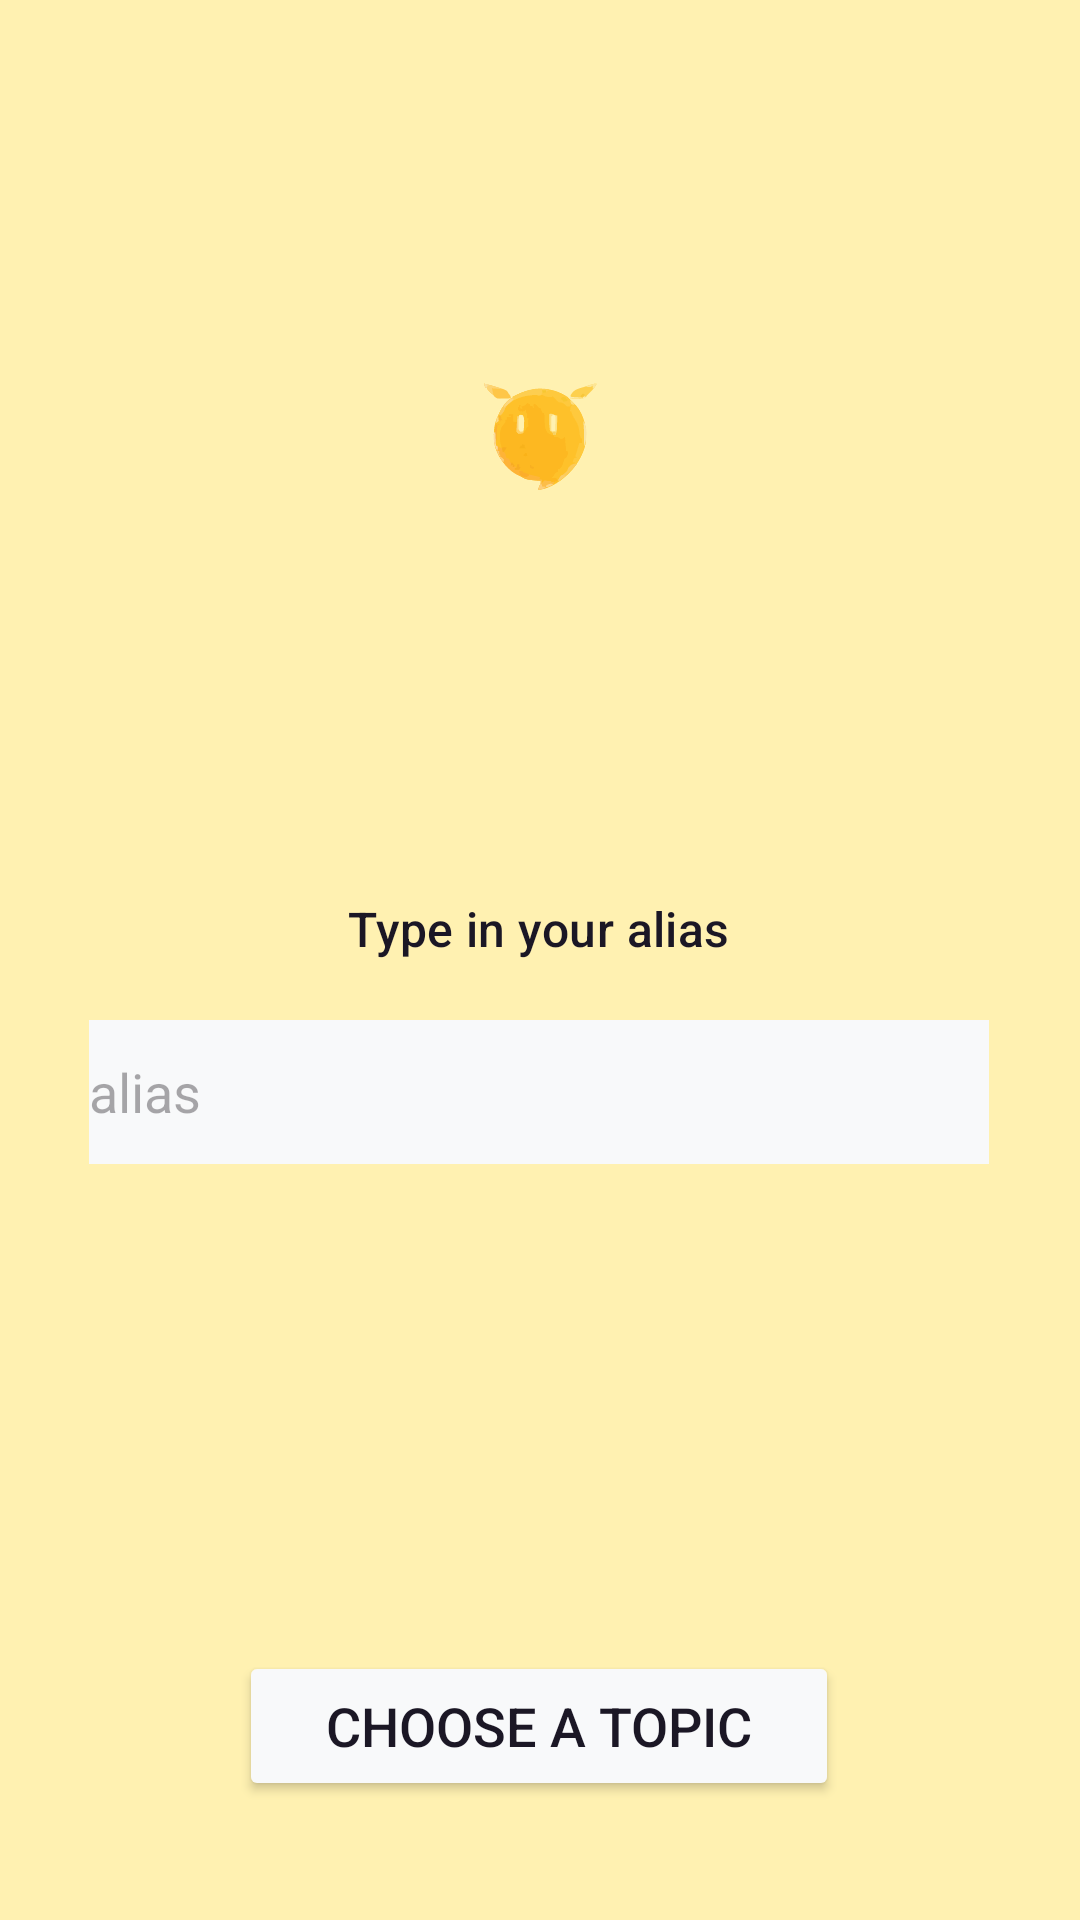

This screen was rendered from an Android layout file. Write that file and the resources it references.
<!-- AndroidManifest.xml: application theme Theme.Blabble -->
<!-- res/layout/activity_home.xml -->
<?xml version="1.0" encoding="utf-8"?>
<androidx.constraintlayout.widget.ConstraintLayout xmlns:android="http://schemas.android.com/apk/res/android"
    xmlns:app="http://schemas.android.com/apk/res-auto"
    xmlns:tools="http://schemas.android.com/tools"
    android:layout_width="match_parent"
    android:layout_height="match_parent"
    tools:context=".activity.HomeActivity"
    android:background="@color/Vanilla">

    <ImageView
        android:id="@+id/logo"
        android:layout_width="wrap_content"
        android:layout_height="wrap_content"
        android:layout_marginBottom="350dp"
        android:src="@drawable/ic_launcher_foreground"
        app:layout_constraintBottom_toBottomOf="parent"
        app:layout_constraintEnd_toEndOf="parent"
        app:layout_constraintStart_toStartOf="parent"
        app:layout_constraintTop_toTopOf="parent" />

    <TextView
        android:id="@+id/textView"
        style="@style/TextAppearance.Material3.LabelLarge"
        android:layout_width="wrap_content"
        android:layout_height="wrap_content"
        android:layout_marginTop="80dp"
        android:text="Type in your alias"
        android:textColor="@color/RaisinBlack"
        android:textSize="16sp"
        app:layout_constraintBottom_toTopOf="@+id/aliasText"
        app:layout_constraintEnd_toEndOf="parent"
        app:layout_constraintHorizontal_bias="0.498"
        app:layout_constraintStart_toStartOf="parent"
        app:layout_constraintTop_toBottomOf="@+id/logo"
        app:layout_constraintVertical_bias="0.0" />

    <EditText
        android:id="@+id/aliasText"
        android:layout_width="wrap_content"
        android:layout_height="wrap_content"
        android:width="300dp"
        android:height="48dp"
        android:background="@color/White"
        android:ems="10"
        android:hint="alias"
        app:layout_constraintBottom_toTopOf="@+id/topicBtn"
        app:layout_constraintEnd_toEndOf="parent"
        app:layout_constraintHorizontal_bias="0.495"
        app:layout_constraintStart_toStartOf="parent"
        app:layout_constraintTop_toBottomOf="@+id/textView" />

    <Button
        android:id="@+id/topicBtn"
        android:layout_width="200dp"
        android:layout_height="50dp"
        android:layout_marginTop="143dp"
        android:layout_marginBottom="20dp"
        android:backgroundTint="@color/White"
        android:text="@string/chooseATopic"
        android:textColor="@color/RaisinBlack"
        android:textSize="18sp"
        app:layout_constraintBottom_toBottomOf="parent"
        app:layout_constraintEnd_toEndOf="parent"
        app:layout_constraintHorizontal_bias="0.497"
        app:layout_constraintStart_toStartOf="parent"
        app:layout_constraintTop_toBottomOf="@+id/aliasText" />

</androidx.constraintlayout.widget.ConstraintLayout>
<!-- resources referenced by this layout -->
<resources>
  <color name="RaisinBlack">#1B1725</color>
  <color name="Vanilla">#FFF1B1</color>
  <color name="White">#F8F9FA</color>
  <!-- drawable ic_launcher_foreground: vector/xml drawable (drawable, 20332 chars, omitted) -->
  <string name="chooseATopic">Choose A Topic</string>
  <style name="Theme.Blabble" parent="Base.Theme.Blabble" />
  <style name="Base.Theme.Blabble" parent="Theme.Material3.DayNight.NoActionBar">
          <item name="colorPrimary">@color/Vanilla</item>&gt;
          <item name="android:statusBarColor" tools:targetApi="34">?attr/colorPrimary</item>
      </style>
</resources>
